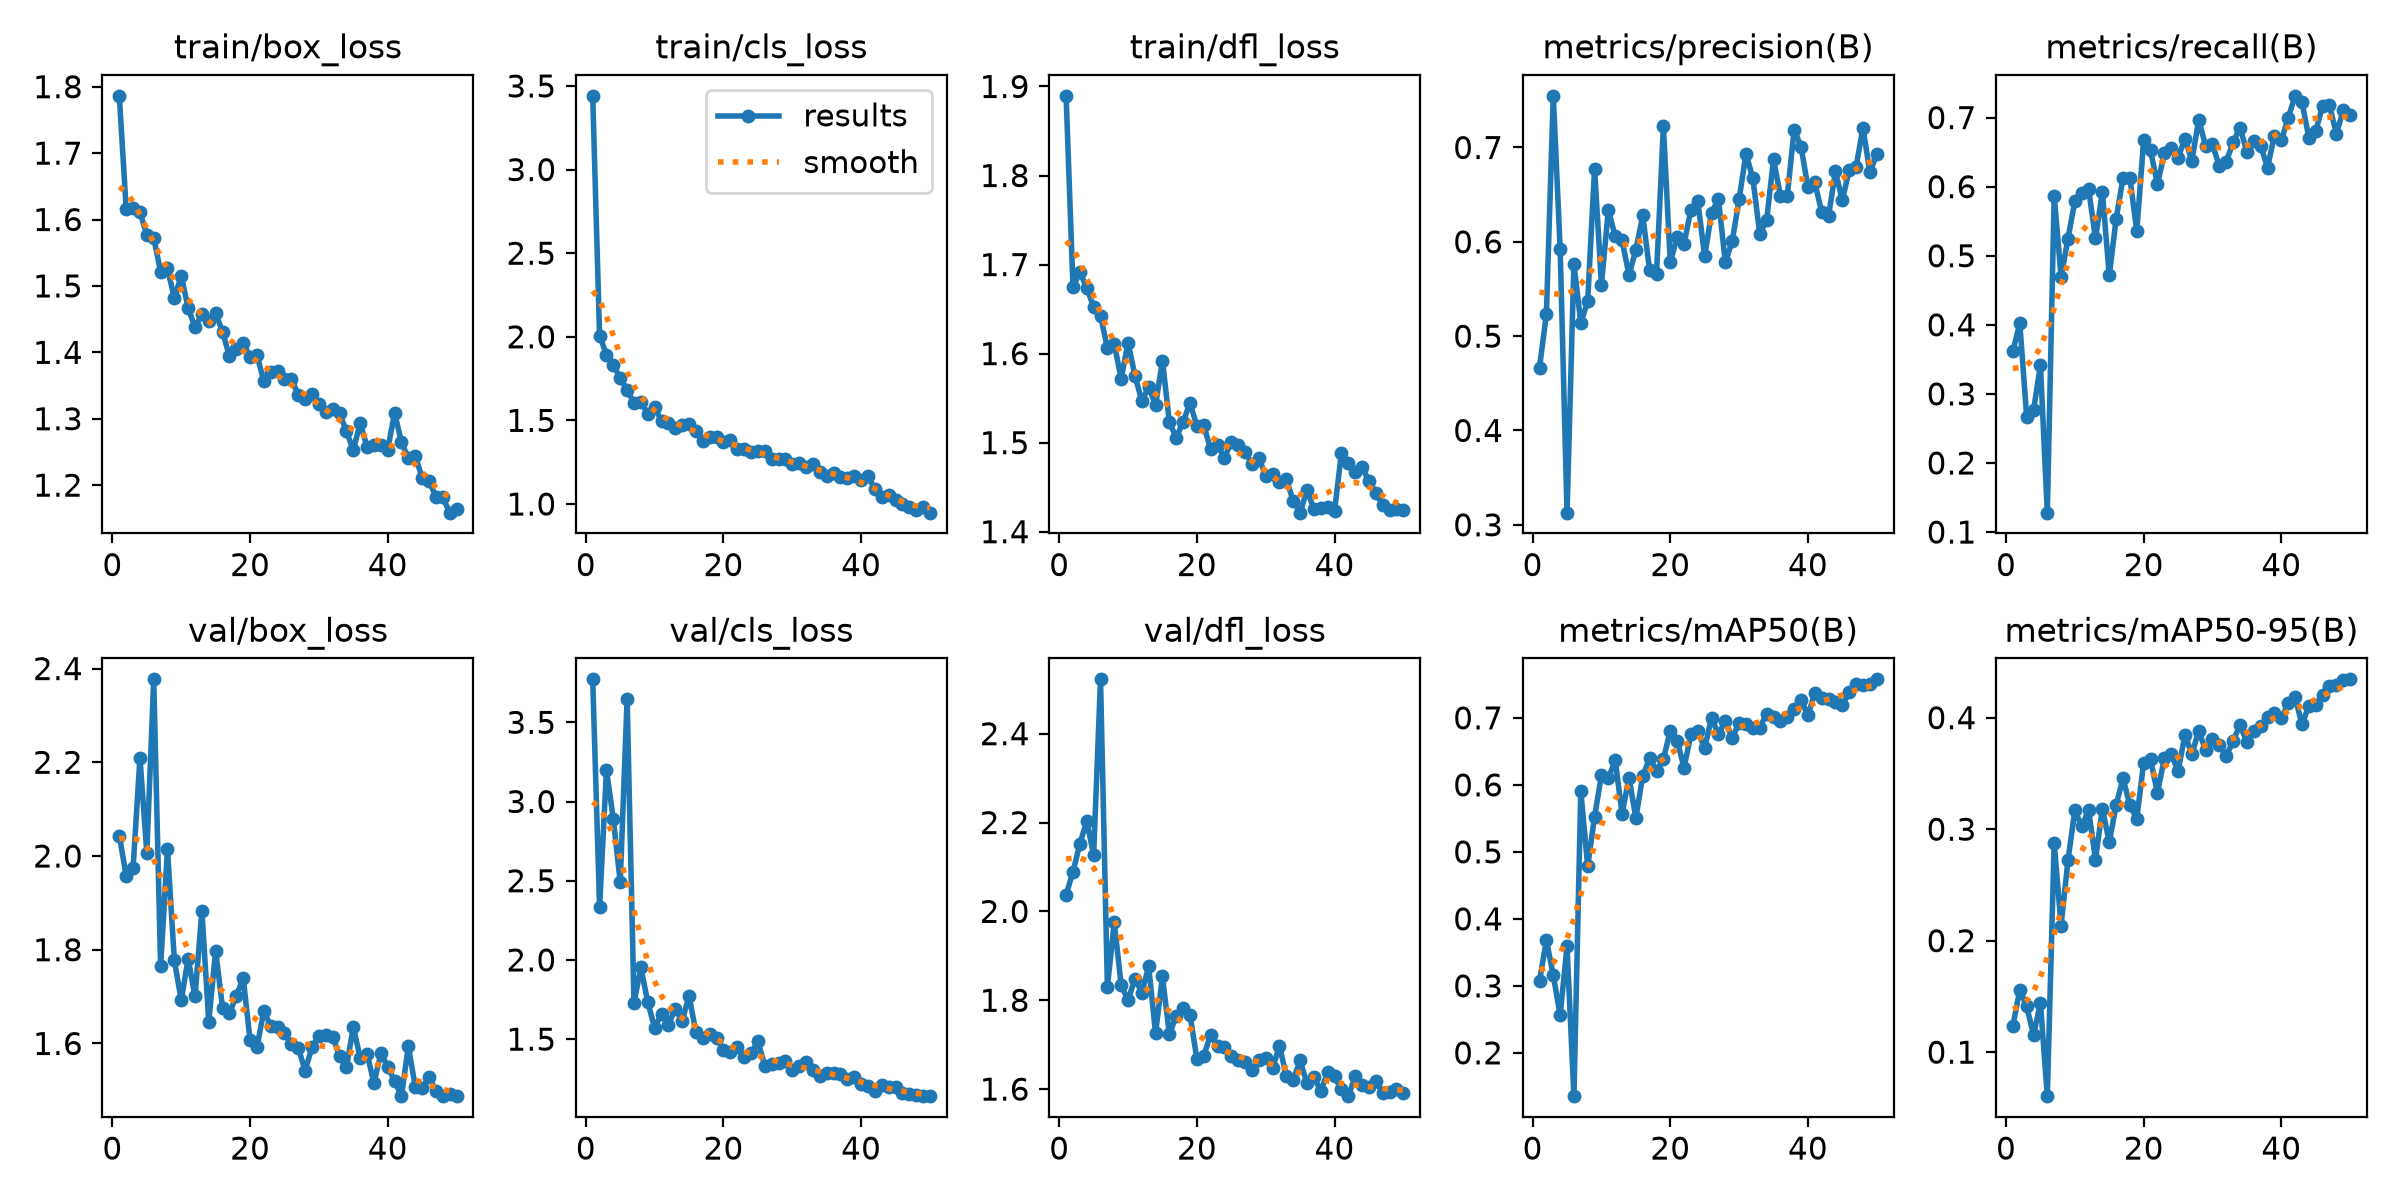

The table this chart was drawn from, first rows:
epoch, time, train/box_loss, train/cls_loss, train/dfl_loss, metrics/precision(B), metrics/recall(B), metrics/mAP50(B), metrics/mAP50-95(B), val/box_loss, val/cls_loss, val/dfl_loss, lr/pg0, lr/pg1, lr/pg2
1, 9.943, 1.786, 3.441, 1.889, 0.4665, 0.3618, 0.3071, 0.1236, 2.043, 3.771, 2.037, 0.0003291, 0.0003291, 0.0003291
2, 14.38, 1.616, 2.007, 1.675, 0.5234, 0.4023, 0.3684, 0.156, 1.958, 2.335, 2.089, 0.0006493, 0.0006493, 0.0006493
3, 18.78, 1.617, 1.893, 1.692, 0.7548, 0.2671, 0.3157, 0.1411, 1.974, 3.199, 2.152, 0.0009563, 0.0009563, 0.0009563
4, 23.18, 1.611, 1.83, 1.674, 0.5928, 0.2764, 0.2563, 0.1156, 2.21, 2.888, 2.203, 0.0009406, 0.0009406, 0.0009406
5, 27.53, 1.576, 1.752, 1.653, 0.3129, 0.3417, 0.359, 0.144, 2.007, 2.491, 2.127, 0.0009208, 0.0009208, 0.0009208
6, 31.86, 1.572, 1.682, 1.642, 0.5766, 0.1281, 0.1354, 0.06056, 2.377, 3.648, 2.522, 0.000901, 0.000901, 0.000901
7, 36.22, 1.522, 1.602, 1.607, 0.5142, 0.5868, 0.5906, 0.2878, 1.765, 1.729, 1.83, 0.0008812, 0.0008812, 0.0008812
8, 40.61, 1.526, 1.609, 1.611, 0.5368, 0.4693, 0.4783, 0.2135, 2.014, 1.952, 1.975, 0.0008614, 0.0008614, 0.0008614
9, 44.99, 1.482, 1.54, 1.572, 0.6777, 0.5248, 0.5525, 0.2719, 1.777, 1.733, 1.834, 0.0008416, 0.0008416, 0.0008416
10, 49.37, 1.515, 1.58, 1.612, 0.5546, 0.5789, 0.6144, 0.3169, 1.692, 1.571, 1.8, 0.0008218, 0.0008218, 0.0008218
11, 53.77, 1.467, 1.495, 1.575, 0.6339, 0.5905, 0.6098, 0.3025, 1.781, 1.662, 1.848, 0.000802, 0.000802, 0.000802
12, 58.14, 1.438, 1.483, 1.547, 0.6059, 0.5964, 0.6368, 0.317, 1.7, 1.591, 1.817, 0.0007822, 0.0007822, 0.0007822
13, 62.53, 1.457, 1.457, 1.563, 0.6015, 0.5252, 0.5566, 0.2726, 1.882, 1.692, 1.876, 0.0007624, 0.0007624, 0.0007624
14, 66.89, 1.447, 1.47, 1.542, 0.5648, 0.5922, 0.6109, 0.3185, 1.646, 1.617, 1.726, 0.0007426, 0.0007426, 0.0007426
15, 71.24, 1.459, 1.48, 1.592, 0.5914, 0.4715, 0.5506, 0.2882, 1.798, 1.773, 1.854, 0.0007228, 0.0007228, 0.0007228
16, 75.6, 1.431, 1.434, 1.523, 0.6279, 0.5533, 0.6135, 0.3216, 1.676, 1.543, 1.723, 0.000703, 0.000703, 0.000703
17, 80.01, 1.394, 1.377, 1.506, 0.5696, 0.6129, 0.6398, 0.3457, 1.665, 1.504, 1.765, 0.0006832, 0.0006832, 0.0006832
18, 84.41, 1.405, 1.4, 1.523, 0.5656, 0.6123, 0.621, 0.3212, 1.701, 1.534, 1.783, 0.0006634, 0.0006634, 0.0006634
19, 88.77, 1.415, 1.403, 1.545, 0.7223, 0.5359, 0.6381, 0.3095, 1.74, 1.506, 1.768, 0.0006436, 0.0006436, 0.0006436
20, 93.09, 1.393, 1.368, 1.519, 0.5781, 0.6673, 0.6809, 0.3596, 1.607, 1.432, 1.668, 0.0006238, 0.0006238, 0.0006238
21, 97.46, 1.396, 1.386, 1.519, 0.6053, 0.6525, 0.6661, 0.3625, 1.592, 1.419, 1.675, 0.000604, 0.000604, 0.000604
22, 101.8, 1.356, 1.331, 1.493, 0.598, 0.6033, 0.6259, 0.3326, 1.67, 1.451, 1.722, 0.0005842, 0.0005842, 0.0005842
23, 106.2, 1.37, 1.327, 1.498, 0.6342, 0.648, 0.6752, 0.3635, 1.636, 1.385, 1.696, 0.0005644, 0.0005644, 0.0005644
24, 110.5, 1.372, 1.309, 1.483, 0.643, 0.6557, 0.6808, 0.3674, 1.635, 1.411, 1.694, 0.0005446, 0.0005446, 0.0005446
25, 114.9, 1.359, 1.314, 1.501, 0.5846, 0.6419, 0.6551, 0.3522, 1.623, 1.485, 1.675, 0.0005248, 0.0005248, 0.0005248
26, 119.3, 1.361, 1.316, 1.497, 0.6308, 0.6695, 0.6997, 0.3845, 1.599, 1.333, 1.665, 0.000505, 0.000505, 0.000505
27, 123.6, 1.336, 1.27, 1.49, 0.6456, 0.6375, 0.6753, 0.3672, 1.59, 1.341, 1.661, 0.0004852, 0.0004852, 0.0004852
28, 128.2, 1.33, 1.272, 1.476, 0.5781, 0.6966, 0.696, 0.3884, 1.542, 1.349, 1.643, 0.0004654, 0.0004654, 0.0004654
29, 132.6, 1.337, 1.271, 1.483, 0.6006, 0.6592, 0.6693, 0.3706, 1.592, 1.363, 1.665, 0.0004456, 0.0004456, 0.0004456
30, 137, 1.322, 1.239, 1.463, 0.6449, 0.6612, 0.6926, 0.3805, 1.616, 1.307, 1.67, 0.0004258, 0.0004258, 0.0004258
31, 141.3, 1.31, 1.243, 1.464, 0.6935, 0.6293, 0.6915, 0.3757, 1.619, 1.328, 1.648, 0.000406, 0.000406, 0.000406
32, 145.7, 1.314, 1.222, 1.455, 0.6673, 0.6364, 0.6845, 0.3655, 1.614, 1.355, 1.697, 0.0003862, 0.0003862, 0.0003862
33, 150, 1.309, 1.241, 1.459, 0.6086, 0.6642, 0.6855, 0.3794, 1.574, 1.306, 1.63, 0.0003664, 0.0003664, 0.0003664
34, 154.4, 1.281, 1.19, 1.435, 0.6227, 0.6854, 0.7058, 0.3934, 1.549, 1.266, 1.621, 0.0003466, 0.0003466, 0.0003466
35, 158.8, 1.253, 1.167, 1.421, 0.6873, 0.6504, 0.7019, 0.378, 1.634, 1.284, 1.664, 0.0003268, 0.0003268, 0.0003268
36, 163.2, 1.293, 1.185, 1.447, 0.6491, 0.6658, 0.6956, 0.3879, 1.569, 1.287, 1.613, 0.000307, 0.000307, 0.000307
37, 167.5, 1.258, 1.164, 1.425, 0.6486, 0.659, 0.7019, 0.3923, 1.578, 1.281, 1.628, 0.0002872, 0.0002872, 0.0002872
38, 171.9, 1.26, 1.154, 1.426, 0.7189, 0.6276, 0.7129, 0.4002, 1.515, 1.251, 1.595, 0.0002674, 0.0002674, 0.0002674
39, 176.3, 1.26, 1.169, 1.427, 0.701, 0.6739, 0.7268, 0.4042, 1.579, 1.263, 1.637, 0.0002476, 0.0002476, 0.0002476
40, 180.7, 1.254, 1.141, 1.423, 0.6578, 0.6669, 0.7039, 0.3993, 1.551, 1.215, 1.628, 0.0002278, 0.0002278, 0.0002278
41, 188.7, 1.309, 1.166, 1.488, 0.6631, 0.6994, 0.7366, 0.413, 1.52, 1.205, 1.599, 0.000208, 0.000208, 0.000208
42, 193, 1.265, 1.087, 1.477, 0.6312, 0.7315, 0.7302, 0.4183, 1.488, 1.17, 1.584, 0.0001882, 0.0001882, 0.0001882
43, 197.2, 1.24, 1.044, 1.467, 0.6274, 0.7225, 0.7283, 0.3942, 1.594, 1.212, 1.629, 0.0001684, 0.0001684, 0.0001684
44, 201.5, 1.244, 1.054, 1.472, 0.6748, 0.6709, 0.7232, 0.4104, 1.508, 1.199, 1.608, 0.0001486, 0.0001486, 0.0001486
45, 205.7, 1.211, 1.022, 1.457, 0.644, 0.6805, 0.7187, 0.4116, 1.504, 1.199, 1.604, 0.0001288, 0.0001288, 0.0001288
46, 210, 1.207, 0.9992, 1.444, 0.6763, 0.7165, 0.7384, 0.4202, 1.528, 1.158, 1.619, 0.000109, 0.000109, 0.000109
47, 214.3, 1.182, 0.9818, 1.43, 0.6796, 0.7177, 0.751, 0.4281, 1.499, 1.152, 1.591, 8.92e-05, 8.92e-05, 8.92e-05
48, 218.5, 1.182, 0.9667, 1.425, 0.721, 0.6763, 0.7492, 0.4294, 1.488, 1.147, 1.593, 6.94e-05, 6.94e-05, 6.94e-05
49, 222.8, 1.159, 0.981, 1.425, 0.6736, 0.7108, 0.7512, 0.4338, 1.492, 1.142, 1.6, 4.96e-05, 4.96e-05, 4.96e-05
50, 227.1, 1.164, 0.9483, 1.424, 0.6928, 0.7036, 0.7575, 0.4344, 1.488, 1.14, 1.59, 2.98e-05, 2.98e-05, 2.98e-05
